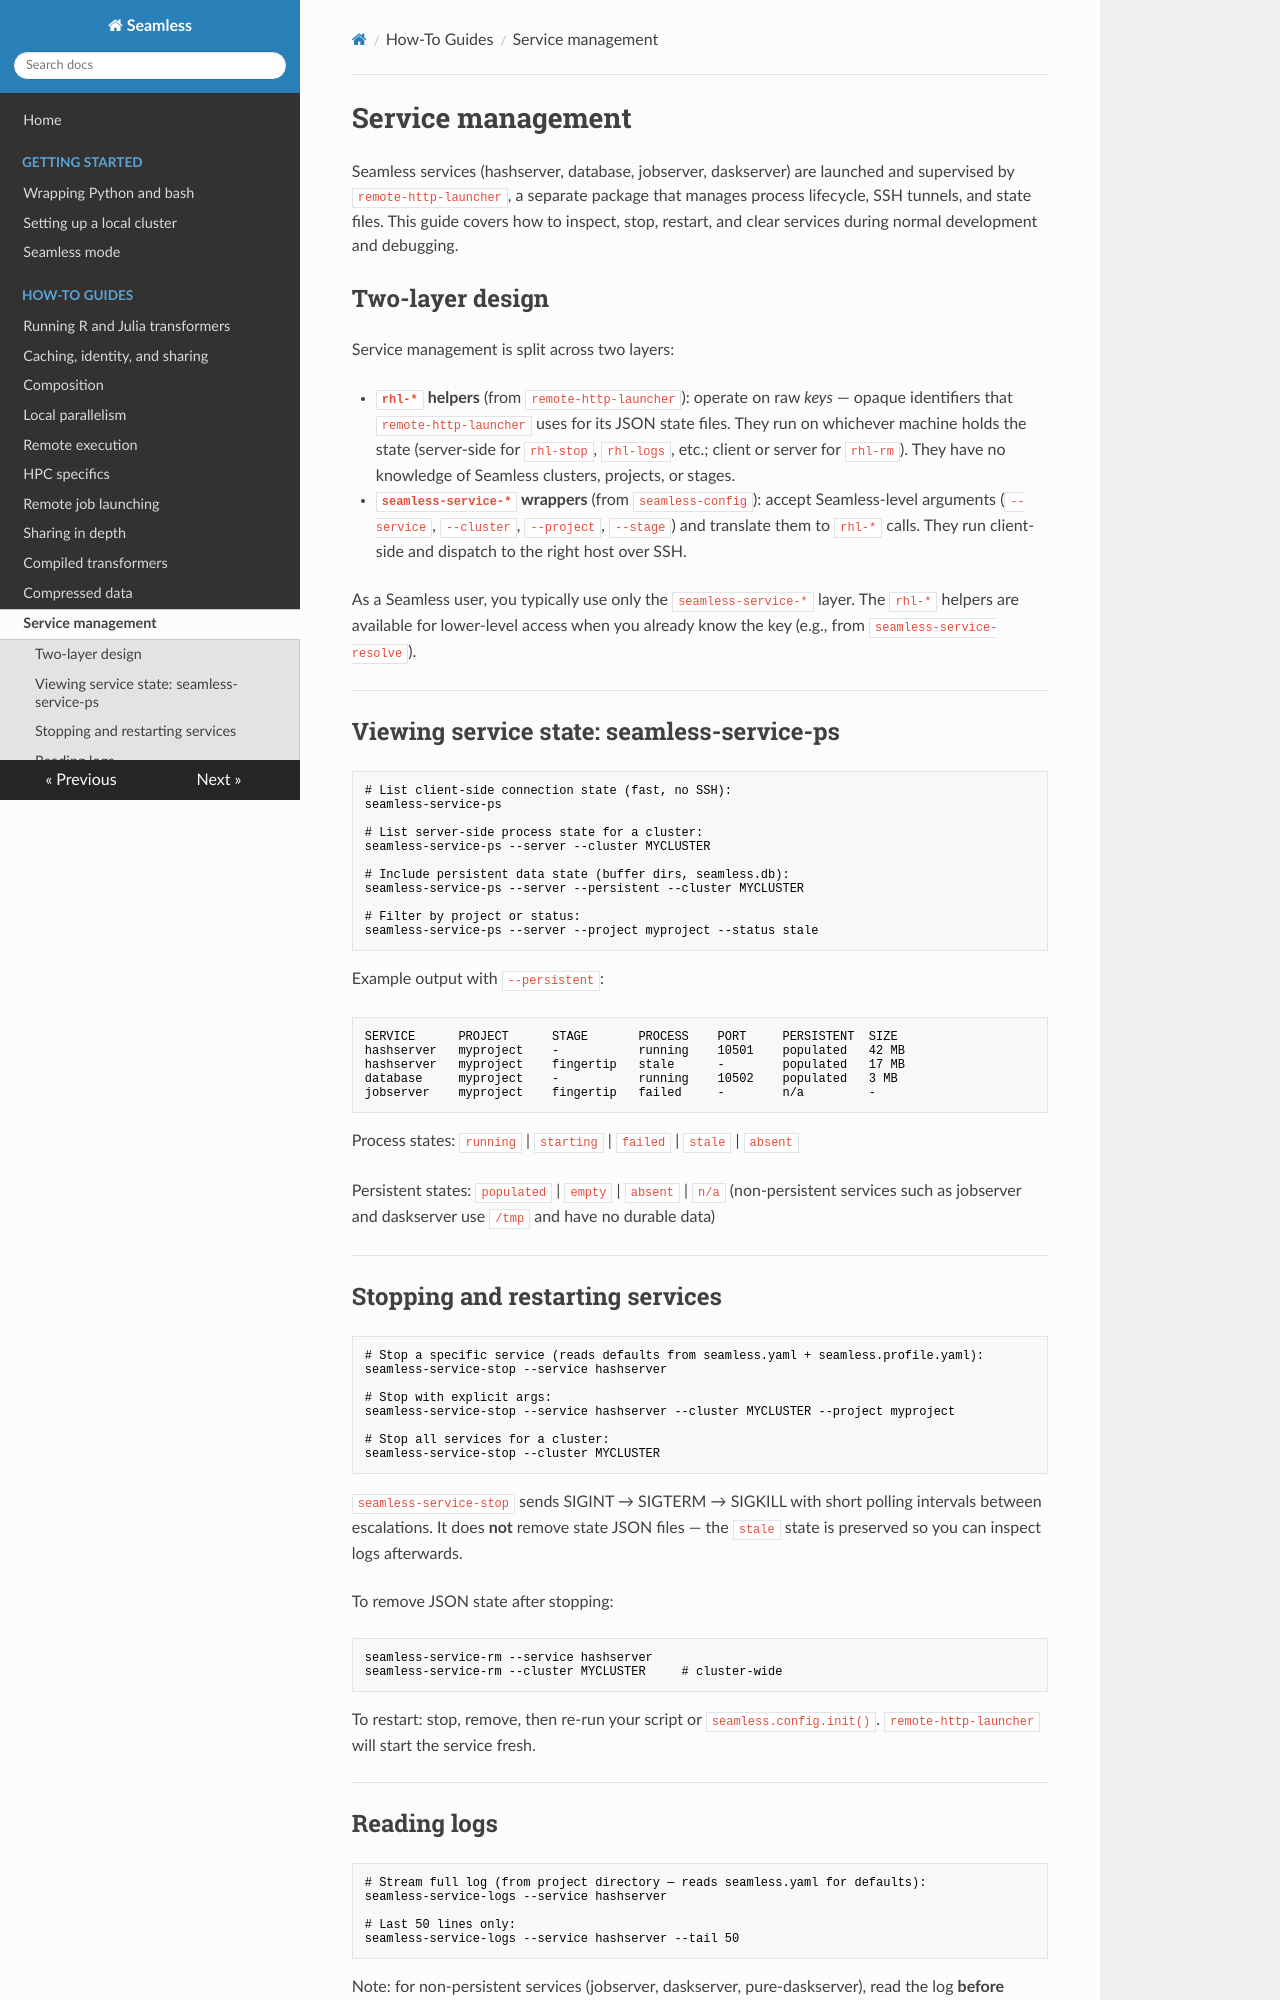

repository: sjdv1982/seamless · page: service-management.html · generator: mkdocs

# Service management

Seamless services (hashserver, database, jobserver, daskserver) are launched and
supervised by `remote-http-launcher`, a separate package that manages process
lifecycle, SSH tunnels, and state files. This guide covers how to inspect, stop,
restart, and clear services during normal development and debugging.

## Two-layer design

Service management is split across two layers:

- **`rhl-*` helpers** (from `remote-http-launcher`): operate on raw _keys_ —
  opaque identifiers that `remote-http-launcher` uses for its JSON state files.
  They run on whichever machine holds the state (server-side for `rhl-stop`,
  `rhl-logs`, etc.; client or server for `rhl-rm`). They have no knowledge of
  Seamless clusters, projects, or stages.

- **`seamless-service-*` wrappers** (from `seamless-config`): accept
  Seamless-level arguments (`--service`, `--cluster`, `--project`, `--stage`)
  and translate them to `rhl-*` calls. They run client-side and dispatch to the
  right host over SSH.

As a Seamless user, you typically use only the `seamless-service-*` layer. The
`rhl-*` helpers are available for lower-level access when you already know the
key (e.g., from `seamless-service-resolve`).

---

## Viewing service state: seamless-service-ps

```bash
# List client-side connection state (fast, no SSH):
seamless-service-ps

# List server-side process state for a cluster:
seamless-service-ps --server --cluster MYCLUSTER

# Include persistent data state (buffer dirs, seamless.db):
seamless-service-ps --server --persistent --cluster MYCLUSTER

# Filter by project or status:
seamless-service-ps --server --project myproject --status stale
```

Example output with `--persistent`:

```
SERVICE      PROJECT      STAGE       PROCESS    PORT     PERSISTENT  SIZE
hashserver   myproject    -           running    10501    populated   42 MB
hashserver   myproject    fingertip   stale      -        populated   17 MB
database     myproject    -           running    10502    populated   3 MB
jobserver    myproject    fingertip   failed     -        n/a         -
```

Process states: `running` | `starting` | `failed` | `stale` | `absent`

Persistent states: `populated` | `empty` | `absent` | `n/a` (non-persistent
services such as jobserver and daskserver use `/tmp` and have no durable data)

---

## Stopping and restarting services

```bash
# Stop a specific service (reads defaults from seamless.yaml + seamless.profile.yaml):
seamless-service-stop --service hashserver

# Stop with explicit args:
seamless-service-stop --service hashserver --cluster MYCLUSTER --project myproject

# Stop all services for a cluster:
seamless-service-stop --cluster MYCLUSTER
```

`seamless-service-stop` sends SIGINT → SIGTERM → SIGKILL with short polling
intervals between escalations. It does **not** remove state JSON files — the
`stale` state is preserved so you can inspect logs afterwards.

To remove JSON state after stopping:

```bash
seamless-service-rm --service hashserver
seamless-service-rm --cluster MYCLUSTER     # cluster-wide
```

To restart: stop, remove, then re-run your script or `seamless.config.init()`.
`remote-http-launcher` will start the service fresh.

---
